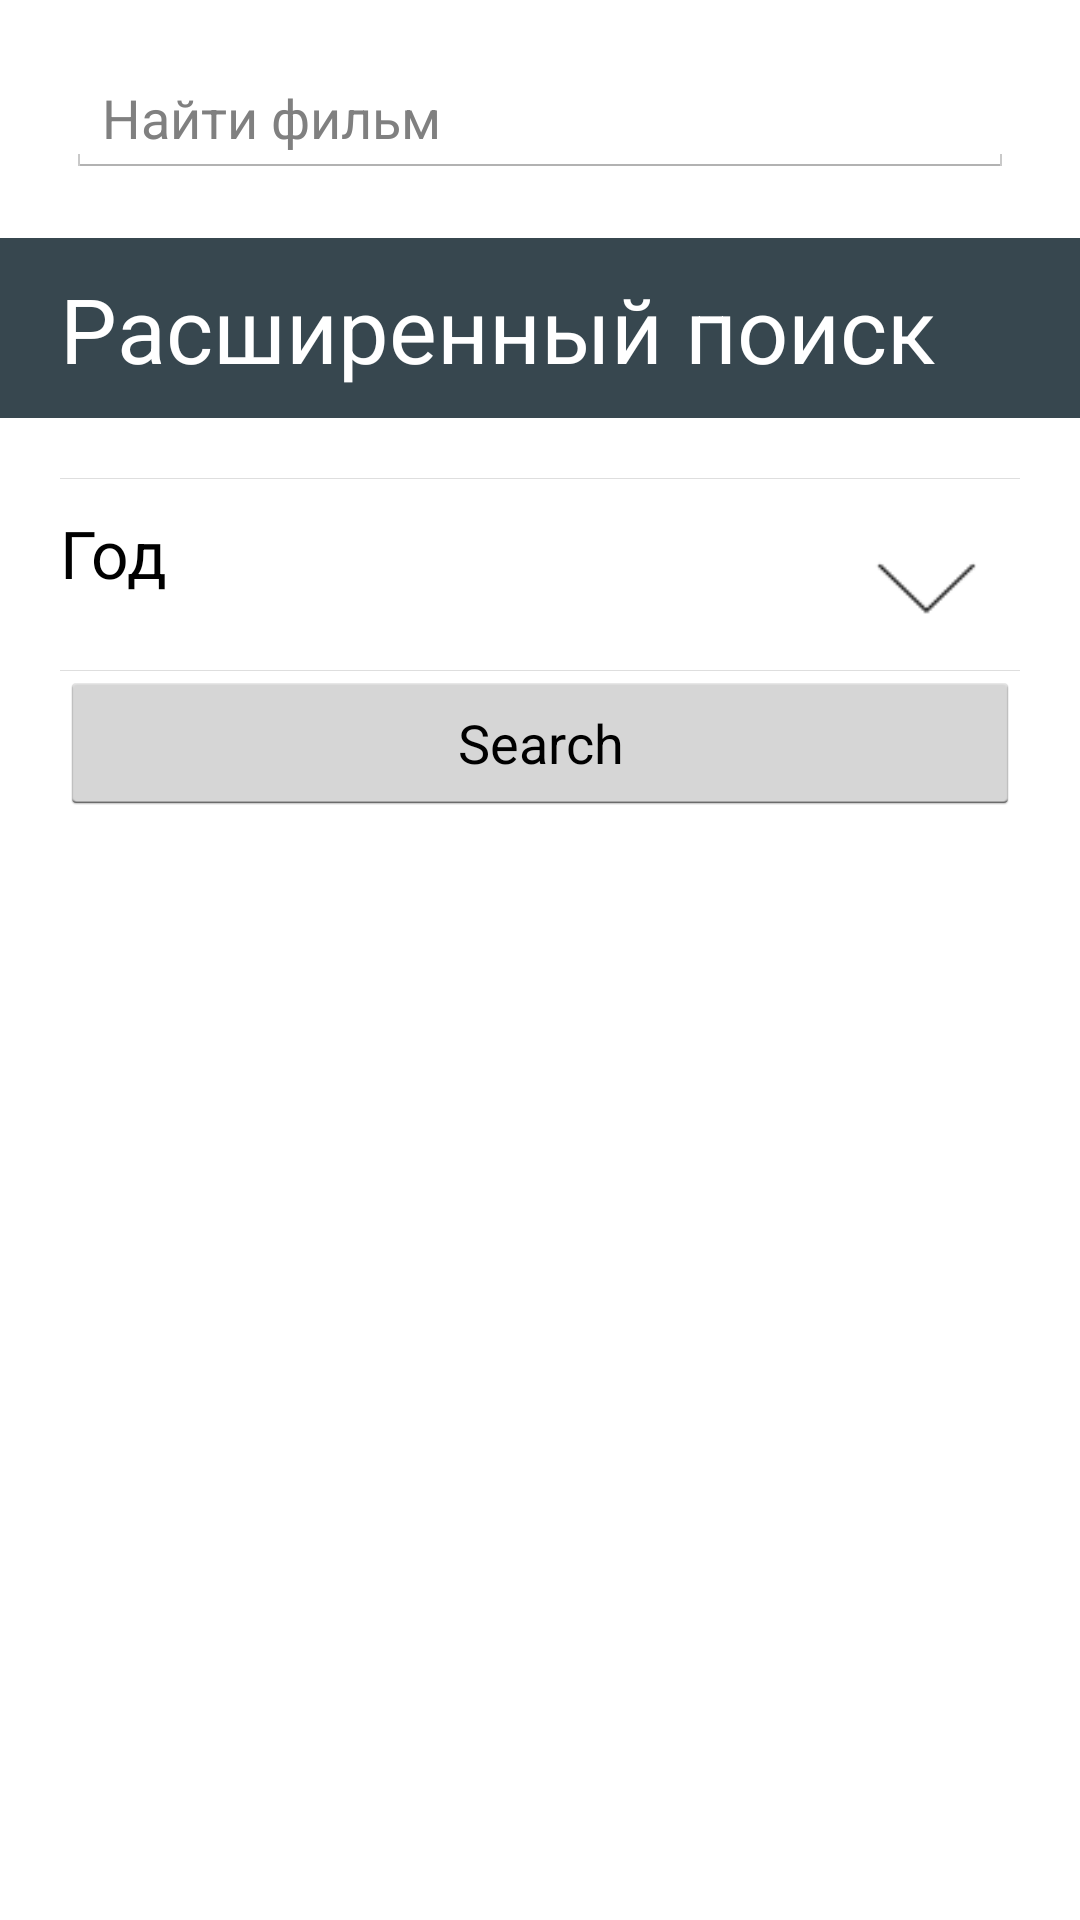

The Android layout XML behind this screen, and the referenced resources:
<!-- AndroidManifest.xml: application theme CustomActionBarTheme -->
<!-- res/layout/main1.xml -->
<?xml version="1.0" encoding="utf-8"?>
<LinearLayout xmlns:android="http://schemas.android.com/apk/res/android"
    android:layout_width="match_parent"
    android:layout_height="match_parent"
    android:orientation="vertical">
<LinearLayout
        android:layout_width="fill_parent"
        android:layout_height="wrap_content"
        android:layout_margin="20dp"
        android:gravity="top"
        android:orientation="vertical">

        <EditText
            android:id="@+id/search_line"
            android:layout_width="fill_parent"
            android:layout_height="wrap_content"
            android:layout_marginLeft="2dp"
            android:layout_marginRight="2dp"
            android:hint="@string/search_hint"
            android:imeOptions="actionSearch"
            android:inputType="text" />
    </LinearLayout>

    <LinearLayout
        android:layout_width="fill_parent"
        android:layout_height="60dp"
        android:background="@color/material_blue_grey_800">

        <TextView
            android:id="@+id/more_find"
            android:layout_width="fill_parent"
            android:layout_height="fill_parent"
            android:layout_marginLeft="20dp"
            android:layout_marginTop="10dp"
            android:text="@string/more_search"
            android:textColor="@color/white"
            android:textSize="30dp" />

    </LinearLayout>

    <LinearLayout xmlns:android="http://schemas.android.com/apk/res/android"
        android:layout_width="fill_parent"
        android:layout_height="fill_parent"
        android:layout_marginLeft="20dp"
        android:layout_marginRight="20dp"
        android:layout_marginTop="20dp"
        android:orientation="vertical">

    <ExpandableListView
        android:id="@+id/elvMain"
        android:layout_width="match_parent"
        android:layout_height="wrap_content"
        android:groupIndicator="@drawable/indicator_exp"></ExpandableListView>

    <View
        android:layout_width="match_parent"
        android:layout_height="1px"
        android:background="@color/grey2"/>

    
    <RelativeLayout
        android:id="@+id/tmp"
        android:layout_width="wrap_content"
        android:layout_height="wrap_content">

        <LinearLayout
            android:id="@+id/linearGroup"
            android:layout_width="match_parent"
            android:layout_height="?android:attr/listPreferredItemHeight"
            android:orientation="horizontal">


            <LinearLayout
                android:id="@+id/imgPlusTV"
                android:layout_width="match_parent"
                android:layout_height="?android:attr/listPreferredItemHeight"
                android:onClick="onClick"
                android:orientation="horizontal"
                android:background="@drawable/background_rang"
                android:paddingTop="10dp">

                <TextView
                    android:id="@+id/tvRangeParent"
                    android:layout_width="wrap_content"
                    android:layout_height="wrap_content"
                    android:text="Год"
                    android:textAppearance="?android:attr/textAppearanceListItem"
                    />

                <View
                    android:layout_width="0dp"
                    android:layout_height="0dp"
                    android:layout_weight="1"
                    />

                <ImageView
                    android:id="@+id/ivRangeParent"
                    android:layout_width="wrap_content"
                    android:layout_height="wrap_content"
                    android:maxWidth="10dp"
                    android:maxHeight="10dp"
                    android:src="@drawable/arr_down64"
                    android:layout_gravity="right"/>

            </LinearLayout>
        </LinearLayout>



        <LinearLayout
            android:id="@+id/linearGroupChild"
            android:layout_width="match_parent"
            android:layout_height="wrap_content"
            android:layout_below="@id/linearGroup"
            android:orientation="horizontal" />
        <View
            android:layout_width="match_parent"
            android:layout_height="1px"
            android:background="@color/grey2"
            android:layout_above="@id/linearGroupChild"/>
    </RelativeLayout>


    <Button
        android:id="@+id/search"
        android:layout_width="match_parent"
        android:layout_height="wrap_content"
        android:onClick="onClick"
        android:text="@string/search_button" />


</LinearLayout>
</LinearLayout>
<!-- resources referenced by this layout -->
<resources>
  <color name="grey2">#80bebebe</color>
  <color name="material_blue_grey_800">#ff37474f</color>
  <color name="white">#FFFFFF</color>
  <!-- drawable arr_down64: png bitmap (drawable, 604 bytes) -->
  <!-- drawable background_rang (drawable) -->
  <?xml version="1.0" encoding="utf-8"?>
  <selector xmlns:android="http://schemas.android.com/apk/res/android">
  
      <item android:state_pressed="true"
          android:drawable="@color/grey3">
      </item>
      <item android:state_pressed="false"
      android:drawable="@color/white">
  </item>
  
  </selector>
  <!-- drawable indicator_exp (drawable) -->
  <?xml version="1.0" encoding="utf-8"?>
  <selector xmlns:android="http://schemas.android.com/apk/res/android">
  
      <item android:state_expanded="true"
          android:drawable="@drawable/arr_up64">
      </item>
      <item android:state_expanded="false"
      android:drawable="@drawable/arr_down64">
  </item>
  
  </selector>
  <string name="more_search">Расширенный поиск</string>
  <string name="search_button">Search</string>
  <string name="search_hint">Найти фильм</string>
  <style name="CustomActionBarTheme" parent="@android:style/Theme.Holo.Light.DarkActionBar">
          <item name="android:actionBarStyle">@style/MyActionBar</item>
          <item name="android:windowBackground">@color/white</item>
      </style>
  <color name="grey3">#50bebebe</color>
  <!-- drawable arr_up64: png bitmap (drawable, 605 bytes) -->
  <style name="MyActionBar" parent="@android:style/Widget.Holo.Light.ActionBar.Solid.Inverse">
          <item name="android:background">@color/highlighted_text_holo_light</item>
      </style>
  <color name="highlighted_text_holo_light">#6633b5e5</color>
</resources>
